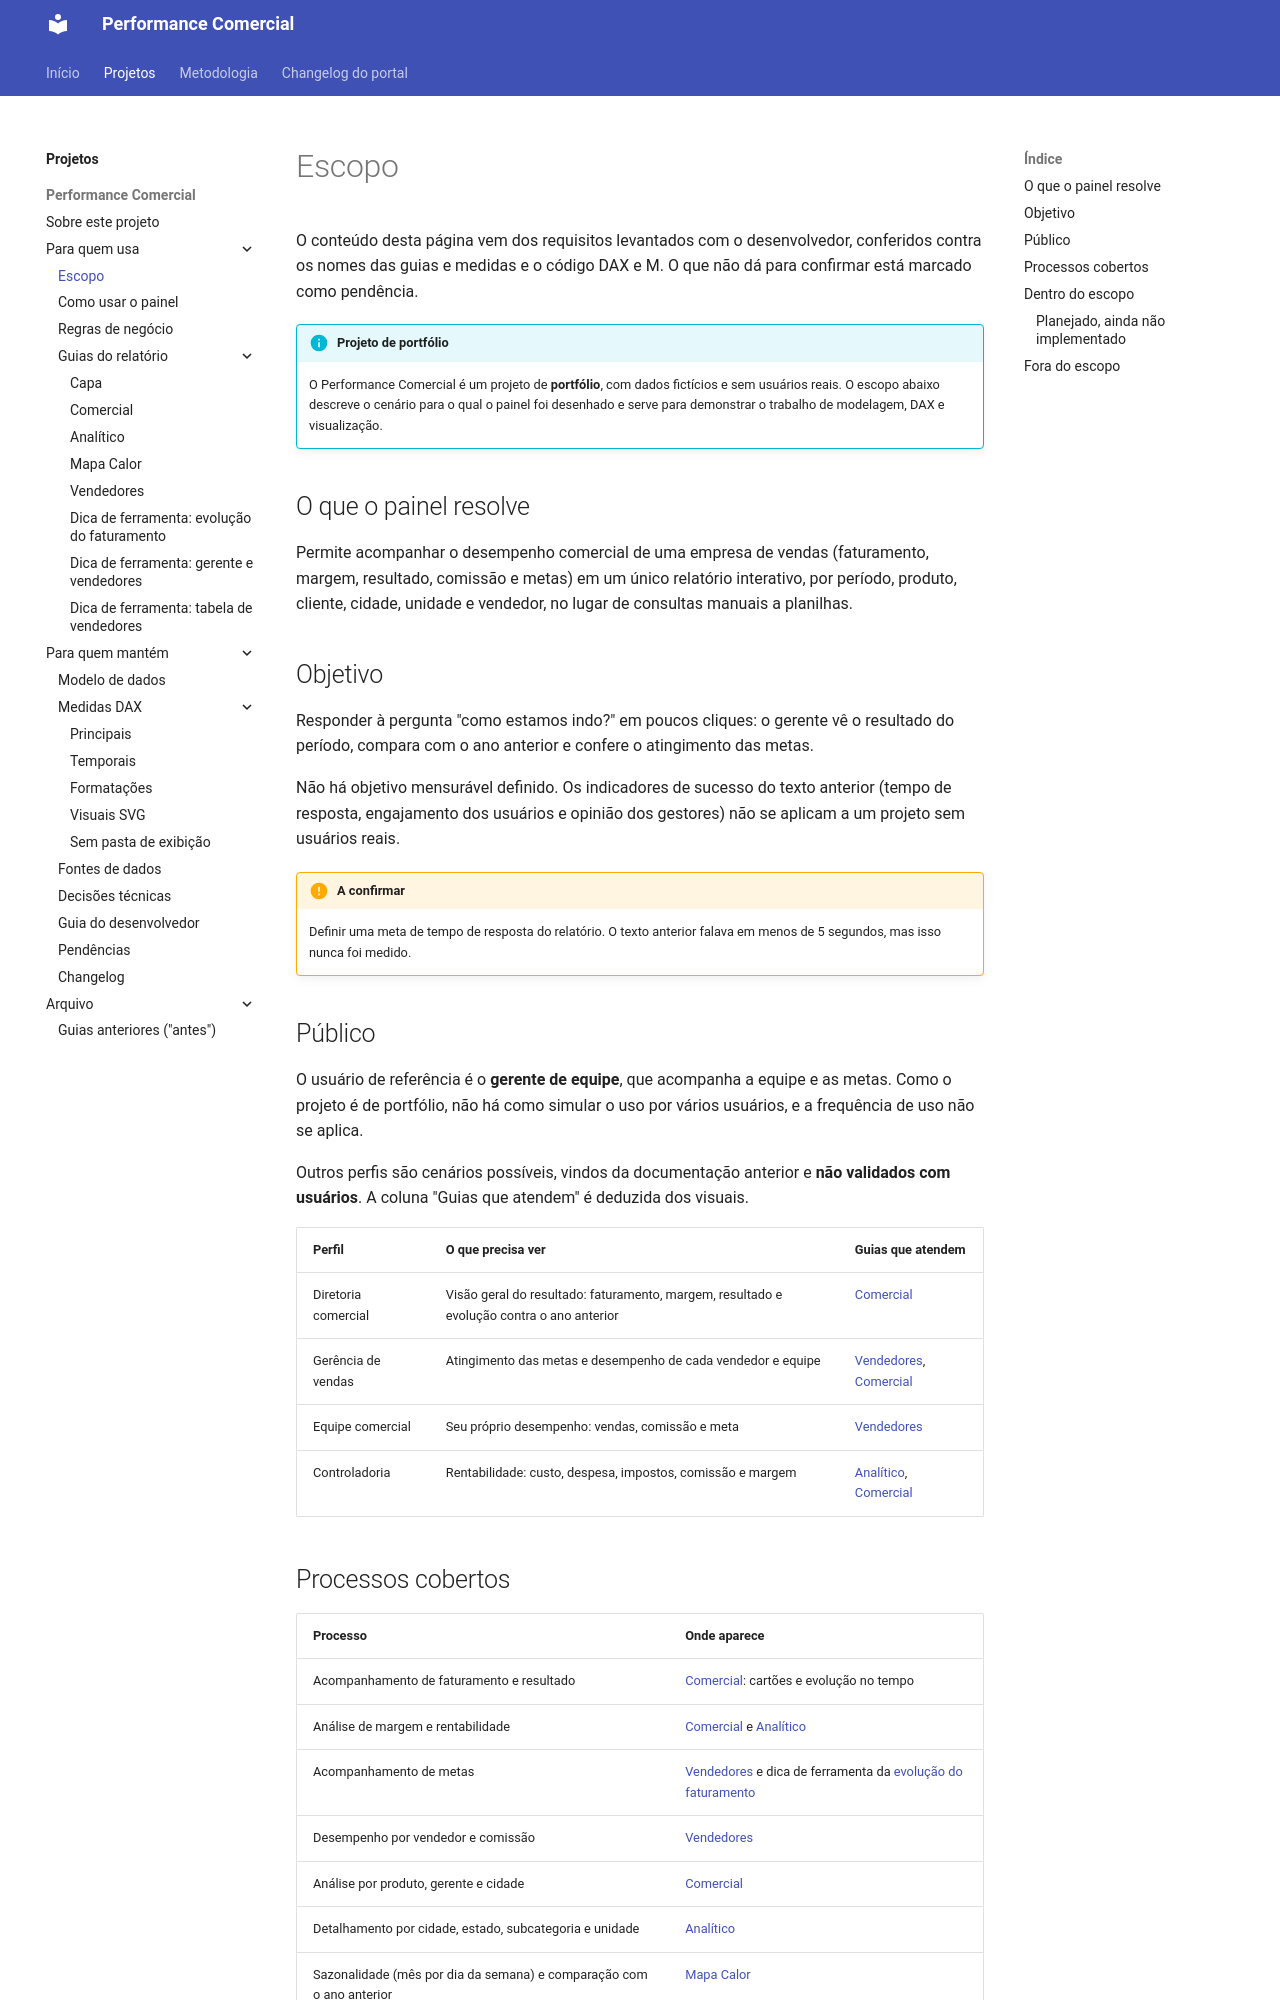

repository: Ricardo-Filgueiras/Performace-Comercial · page: projetos/performance-comercial/escopo/index.html · generator: mkdocs

# Escopo

O conteúdo desta página vem dos requisitos levantados com o desenvolvedor, conferidos contra os nomes das guias e medidas e o código DAX e M. O que não dá para confirmar está marcado como pendência.

!!! info "Projeto de portfólio"
    O Performance Comercial é um projeto de **portfólio**, com dados fictícios e sem usuários reais. O escopo abaixo descreve o cenário para o qual o painel foi desenhado e serve para demonstrar o trabalho de modelagem, DAX e visualização.

## O que o painel resolve

Permite acompanhar o desempenho comercial de uma empresa de vendas (faturamento, margem, resultado, comissão e metas) em um único relatório interativo, por período, produto, cliente, cidade, unidade e vendedor, no lugar de consultas manuais a planilhas.

## Objetivo

Responder à pergunta "como estamos indo?" em poucos cliques: o gerente vê o resultado do período, compara com o ano anterior e confere o atingimento das metas.

Não há objetivo mensurável definido. Os indicadores de sucesso do texto anterior (tempo de resposta, engajamento dos usuários e opinião dos gestores) não se aplicam a um projeto sem usuários reais.

!!! pendente "A confirmar"
    Definir uma meta de tempo de resposta do relatório. O texto anterior falava em menos de 5 segundos, mas isso nunca foi medido.

## Público

O usuário de referência é o **gerente de equipe**, que acompanha a equipe e as metas. Como o projeto é de portfólio, não há como simular o uso por vários usuários, e a frequência de uso não se aplica.

Outros perfis são cenários possíveis, vindos da documentação anterior e **não validados com usuários**. A coluna "Guias que atendem" é deduzida dos visuais.

| Perfil | O que precisa ver | Guias que atendem |
|---|---|---|
| Diretoria comercial | Visão geral do resultado: faturamento, margem, resultado e evolução contra o ano anterior | [Comercial](guias-do-relatorio/comercial.md) |
| Gerência de vendas | Atingimento das metas e desempenho de cada vendedor e equipe | [Vendedores](guias-do-relatorio/vendedores.md), [Comercial](guias-do-relatorio/comercial.md) |
| Equipe comercial | Seu próprio desempenho: vendas, comissão e meta | [Vendedores](guias-do-relatorio/vendedores.md) |
| Controladoria | Rentabilidade: custo, despesa, impostos, comissão e margem | [Analítico](guias-do-relatorio/analitico.md), [Comercial](guias-do-relatorio/comercial.md) |
